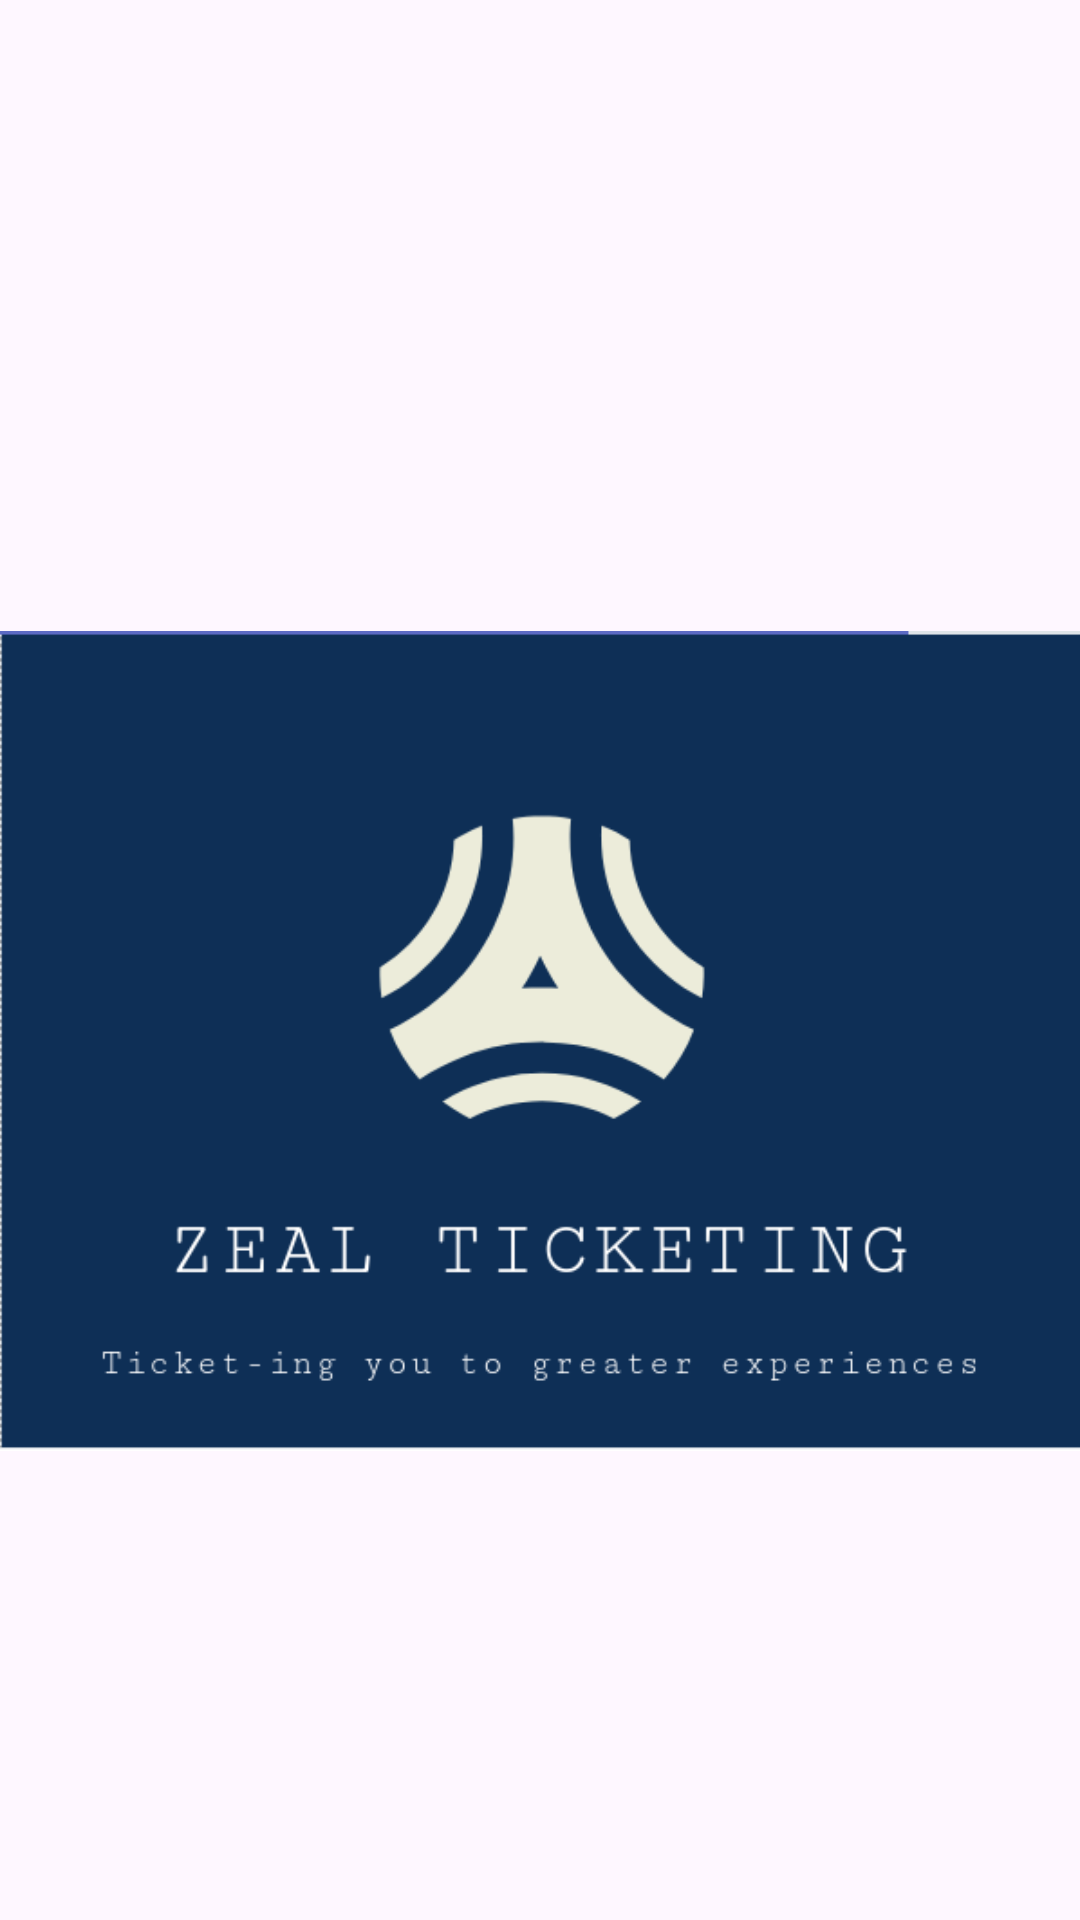

Produce the Android XML layout that renders to this screen, including the resource entries it uses.
<!-- AndroidManifest.xml: application theme Theme.Zeal_ticketing -->
<!-- res/layout/activity_splash.xml -->
<?xml version="1.0" encoding="utf-8"?>
<RelativeLayout xmlns:android="http://schemas.android.com/apk/res/android"
    xmlns:app="http://schemas.android.com/apk/res-auto"
    xmlns:tools="http://schemas.android.com/tools"
    android:layout_width="match_parent"
    android:layout_height="match_parent"
    tools:context=".SplashActivity">

    <ImageView
        android:id="@+id/iv_zeallogo"
        android:layout_marginTop="120dp"
        android:layout_width="wrap_content"
        android:layout_height="wrap_content"
        app:srcCompat="@drawable/zeallogo" />
</RelativeLayout>
<!-- resources referenced by this layout -->
<resources>
  <!-- drawable zeallogo: png bitmap (drawable, 21346 bytes) -->
  <style name="Theme.Zeal_ticketing" parent="Base.Theme.Zeal_ticketing" />
  <style name="Base.Theme.Zeal_ticketing" parent="Theme.Material3.DayNight.NoActionBar">
          
          
      </style>
</resources>
